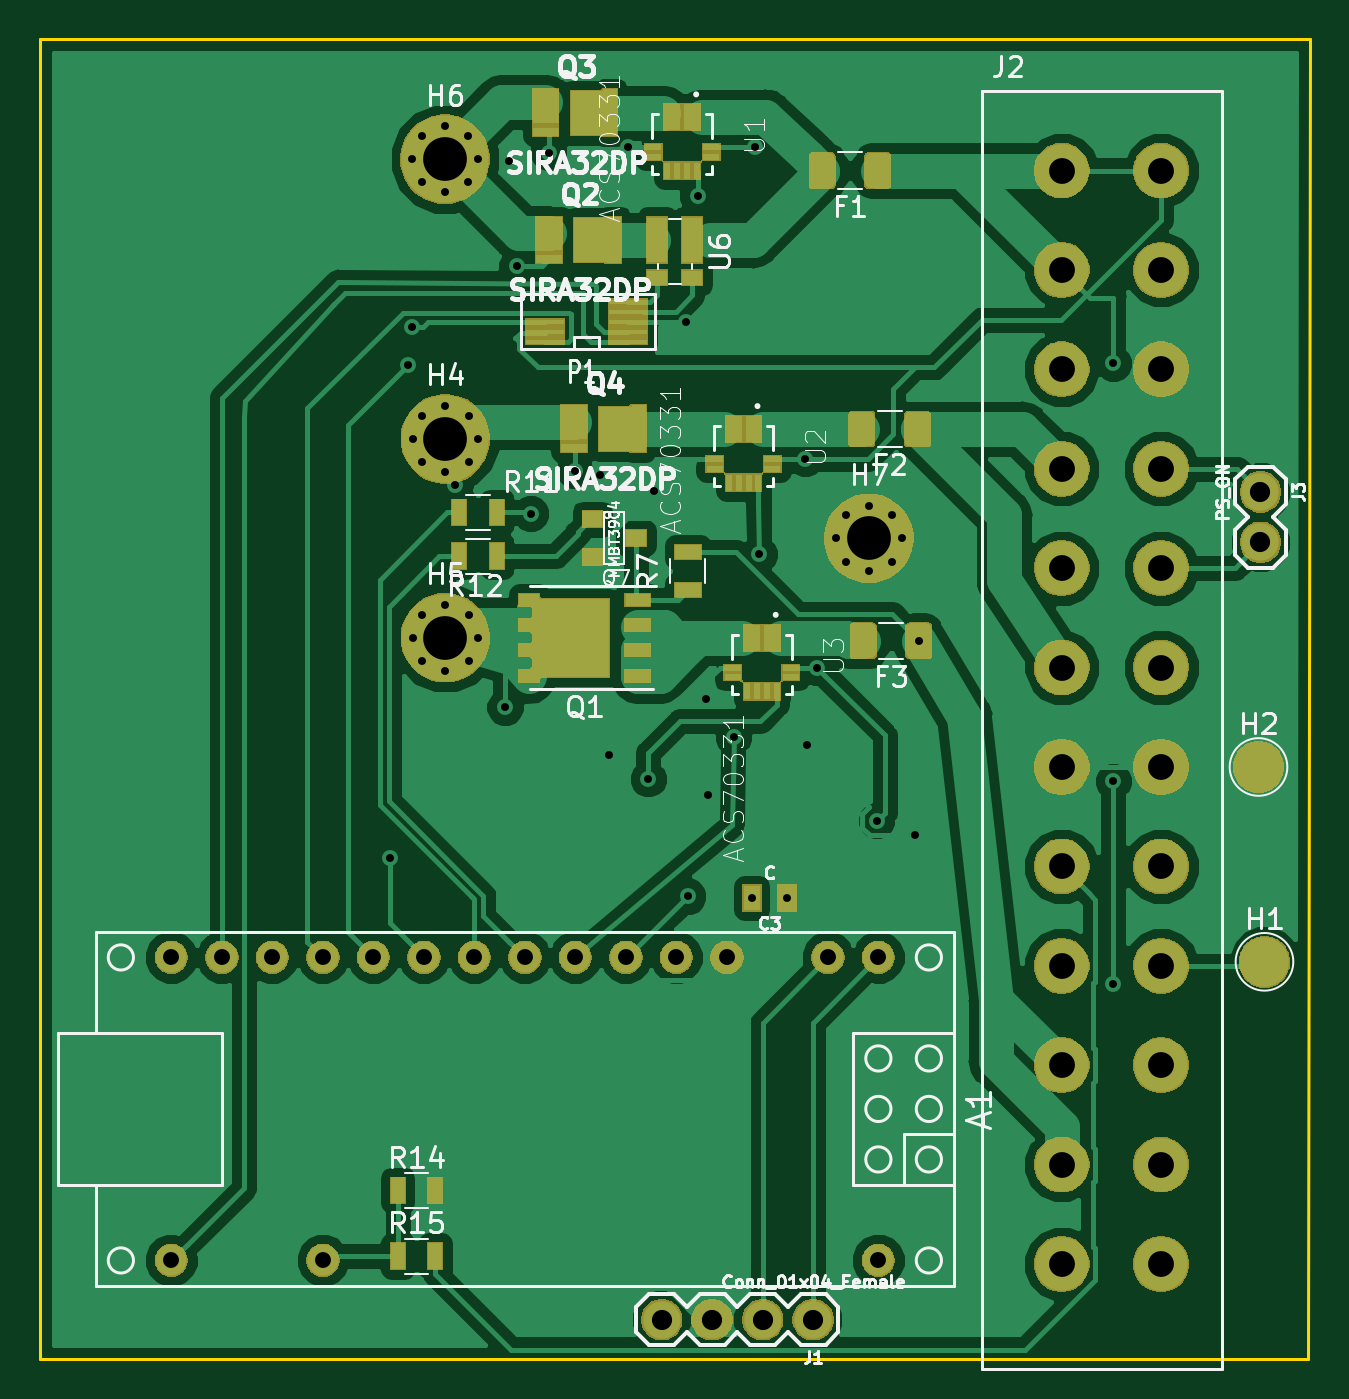
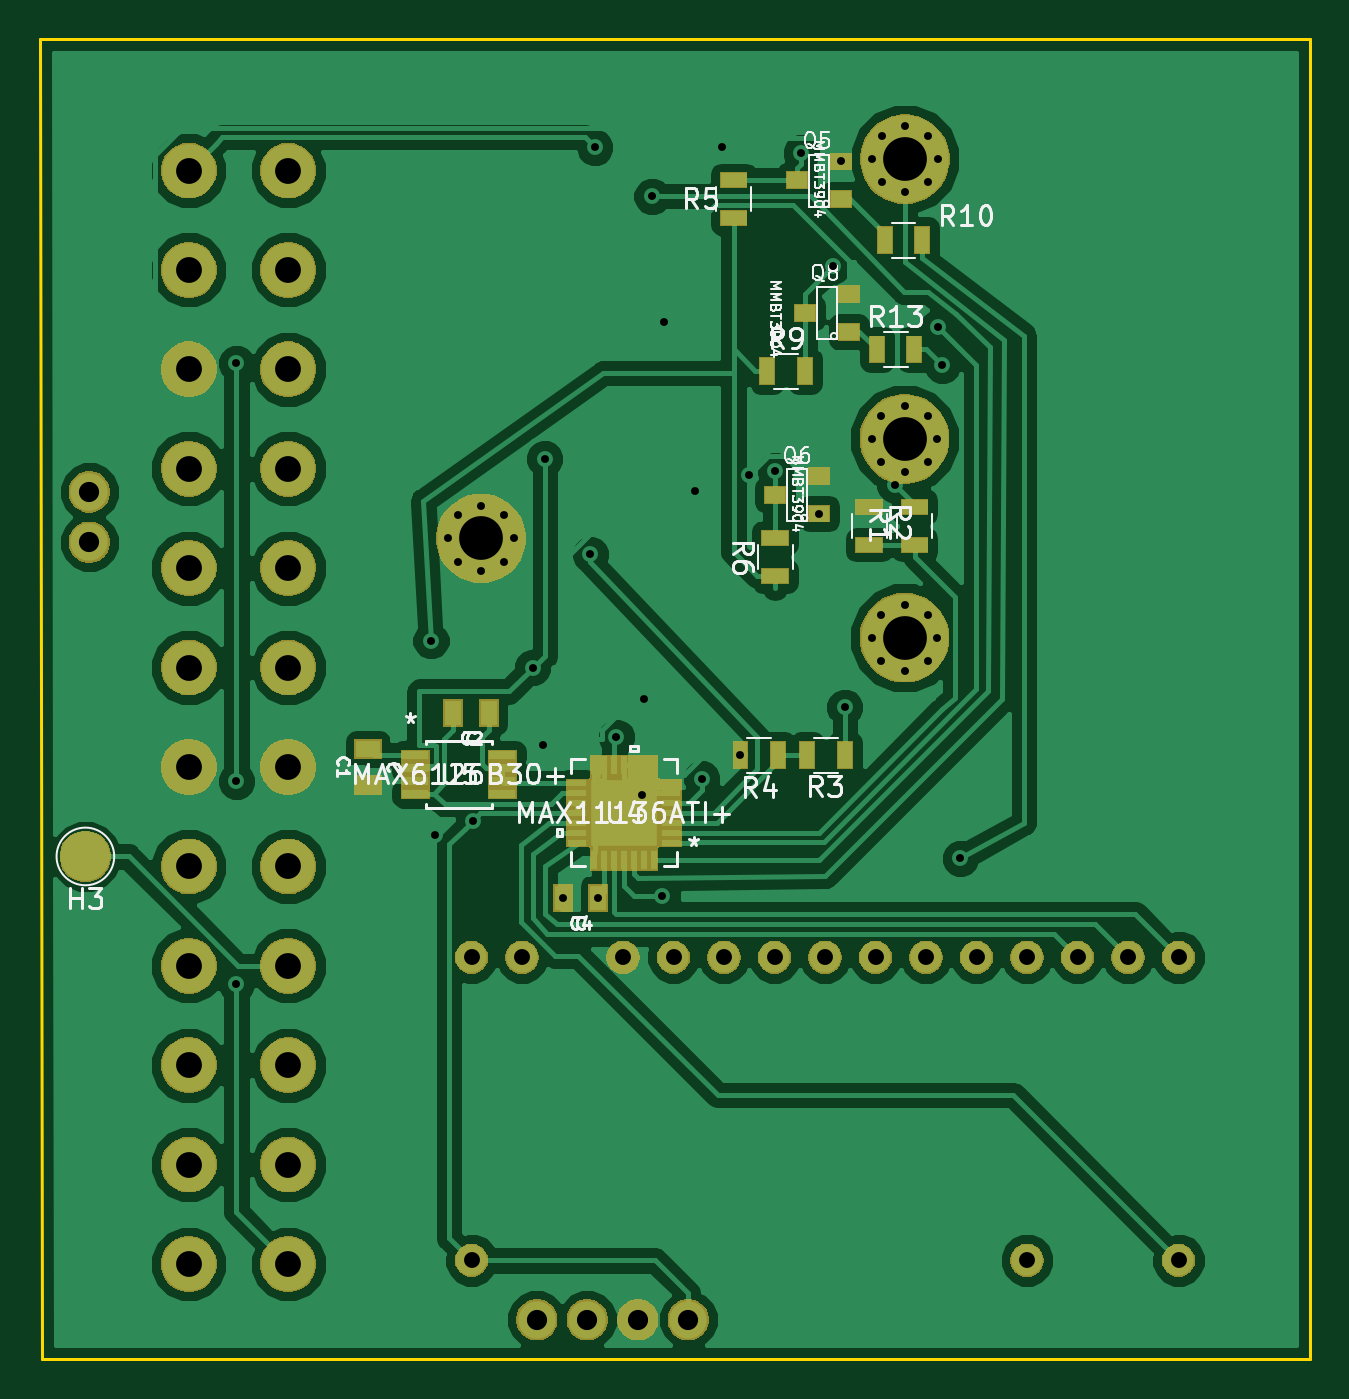
Circuit board: 8 layer files. Board 63.9 x 66.4 mm.
- bottom_copper: PowerSupply-B.Cu.gbr (100809 bytes)
- bottom_mask: PowerSupply-B.Mask.gbr (63791 bytes)
- bottom_silk: PowerSupply-B.SilkS.gbr (32546 bytes)
- outline: PowerSupply-Edge.Cuts.gbr (747 bytes)
- top_copper: PowerSupply-F.Cu.gbr (109254 bytes)
- top_mask: PowerSupply-F.Mask.gbr (76649 bytes)
- top_silk: PowerSupply-F.SilkS.gbr (48815 bytes)
- drill: PowerSupply.drl (2045 bytes)

=== bottom_copper: PowerSupply-B.Cu.gbr (100809 bytes, source omitted) ===
=== bottom_mask: PowerSupply-B.Mask.gbr (63791 bytes, source omitted) ===
=== bottom_silk: PowerSupply-B.SilkS.gbr (32546 bytes, source omitted) ===
=== outline: PowerSupply-Edge.Cuts.gbr ===
G04 #@! TF.GenerationSoftware,KiCad,Pcbnew,(5.0.1)-rc2*
G04 #@! TF.CreationDate,2018-11-18T14:41:54-07:00*
G04 #@! TF.ProjectId,PowerSupply,506F776572537570706C792E6B696361,rev?*
G04 #@! TF.SameCoordinates,Original*
G04 #@! TF.FileFunction,Profile,NP*
%FSLAX46Y46*%
G04 Gerber Fmt 4.6, Leading zero omitted, Abs format (unit mm)*
G04 Created by KiCad (PCBNEW (5.0.1)-rc2) date 11/18/2018 2:41:54 PM*
%MOMM*%
%LPD*%
G01*
G04 APERTURE LIST*
%ADD10C,0.150000*%
G04 APERTURE END LIST*
D10*
X248400000Y-151300000D02*
X248400000Y-151100000D01*
X184600000Y-151300000D02*
X248400000Y-151300000D01*
X184600000Y-84900000D02*
X184600000Y-151300000D01*
X248500000Y-84900000D02*
X184600000Y-84900000D01*
X248400000Y-151200000D02*
X248500000Y-84900000D01*
M02*

=== top_copper: PowerSupply-F.Cu.gbr (109254 bytes, source omitted) ===
=== top_mask: PowerSupply-F.Mask.gbr (76649 bytes, source omitted) ===
=== top_silk: PowerSupply-F.SilkS.gbr (48815 bytes, source omitted) ===
=== drill: PowerSupply.drl ===
M48
;DRILL file {KiCad (5.0.1)-rc2} date 11/18/2018 2:42:05 PM
;FORMAT={-:-/ absolute / inch / decimal}
FMAT,2
INCH,TZ
T1C0.0157
T2C0.0315
T3C0.0400
T4C0.0512
T5C0.0866
%
G90
G05
M72
T1
X7.9606Y-4.9646
X7.9961Y-3.9882
X8.0039Y-3.9124
X8.0906Y-4.2244
X8.189Y-4.6654
X8.1969Y-3.5845
X8.2126Y-3.7913
X8.2402Y-4.2816
X8.2756Y-3.5669
X8.3268Y-4.1969
X8.378Y-4.2047
X8.3957Y-4.7598
X8.4331Y-3.5551
X8.4724Y-4.8071
X8.4848Y-4.2362
X8.5477Y-3.9021
X8.5512Y-5.0394
X8.5709Y-3.6535
X8.5866Y-4.6496
X8.5906Y-4.8386
X8.6417Y-4.7244
X8.6772Y-5.0433
X8.6841Y-3.5562
X8.6929Y-4.3622
X8.748Y-5.0433
X8.7835Y-4.1732
X8.7874Y-4.7402
X8.8071Y-4.5866
X8.9252Y-4.8898
X9.Y-4.9183
X9.0085Y-4.5334
X9.3937Y-3.9843
X9.3937Y-4.812
X9.3937Y-5.2126
X8.0059Y-4.5276
X8.0249Y-4.4816
X8.0249Y-4.5735
X8.0709Y-4.4626
X8.0709Y-4.5925
X8.1168Y-4.4816
X8.1168Y-4.5735
X8.1358Y-4.5276
X8.0059Y-4.1339
X8.0249Y-4.0879
X8.0249Y-4.1798
X8.0709Y-4.0689
X8.0709Y-4.1988
X8.1168Y-4.0879
X8.1168Y-4.1798
X8.1358Y-4.1339
X8.8445Y-4.3307
X8.8635Y-4.2848
X8.8635Y-4.3766
X8.9094Y-4.2657
X8.9094Y-4.3957
X8.9554Y-4.2848
X8.9554Y-4.3766
X8.9744Y-4.3307
X8.005Y-3.58
X8.0241Y-3.5341
X8.0241Y-3.6259
X8.07Y-3.515
X8.07Y-3.645
X8.1159Y-3.5341
X8.1159Y-3.6259
X8.135Y-3.58
T2
X7.5283Y-5.1606
X7.5283Y-5.7606
X7.6283Y-5.1606
X7.7283Y-5.1606
X7.8283Y-5.1606
X7.8283Y-5.7606
X7.9283Y-5.1606
X8.0283Y-5.1606
X8.1283Y-5.1606
X8.2283Y-5.1606
X8.3283Y-5.1606
X8.4283Y-5.1606
X8.5283Y-5.1606
X8.6283Y-5.1606
X8.8283Y-5.1606
X8.9283Y-5.1606
X8.9283Y-5.7606
T3
X9.685Y-4.2386
X9.685Y-4.3386
X8.4992Y-5.878
X8.5992Y-5.878
X8.6992Y-5.878
X8.7992Y-5.878
T4
X9.2913Y-3.6024
X9.2913Y-3.7992
X9.2913Y-3.9961
X9.2913Y-4.1929
X9.2913Y-4.3898
X9.2913Y-4.5866
X9.2913Y-4.7835
X9.2913Y-4.9803
X9.2913Y-5.1772
X9.2913Y-5.374
X9.2913Y-5.5709
X9.2913Y-5.7677
X9.4882Y-3.6024
X9.4882Y-3.7992
X9.4882Y-3.9961
X9.4882Y-4.1929
X9.4882Y-4.3898
X9.4882Y-4.5866
X9.4882Y-4.7835
X9.4882Y-4.9803
X9.4882Y-5.1772
X9.4882Y-5.374
X9.4882Y-5.5709
X9.4882Y-5.7677
T5
X8.9094Y-4.3307
X8.07Y-3.58
X8.0709Y-4.5276
X8.0709Y-4.1339
T0
M30

